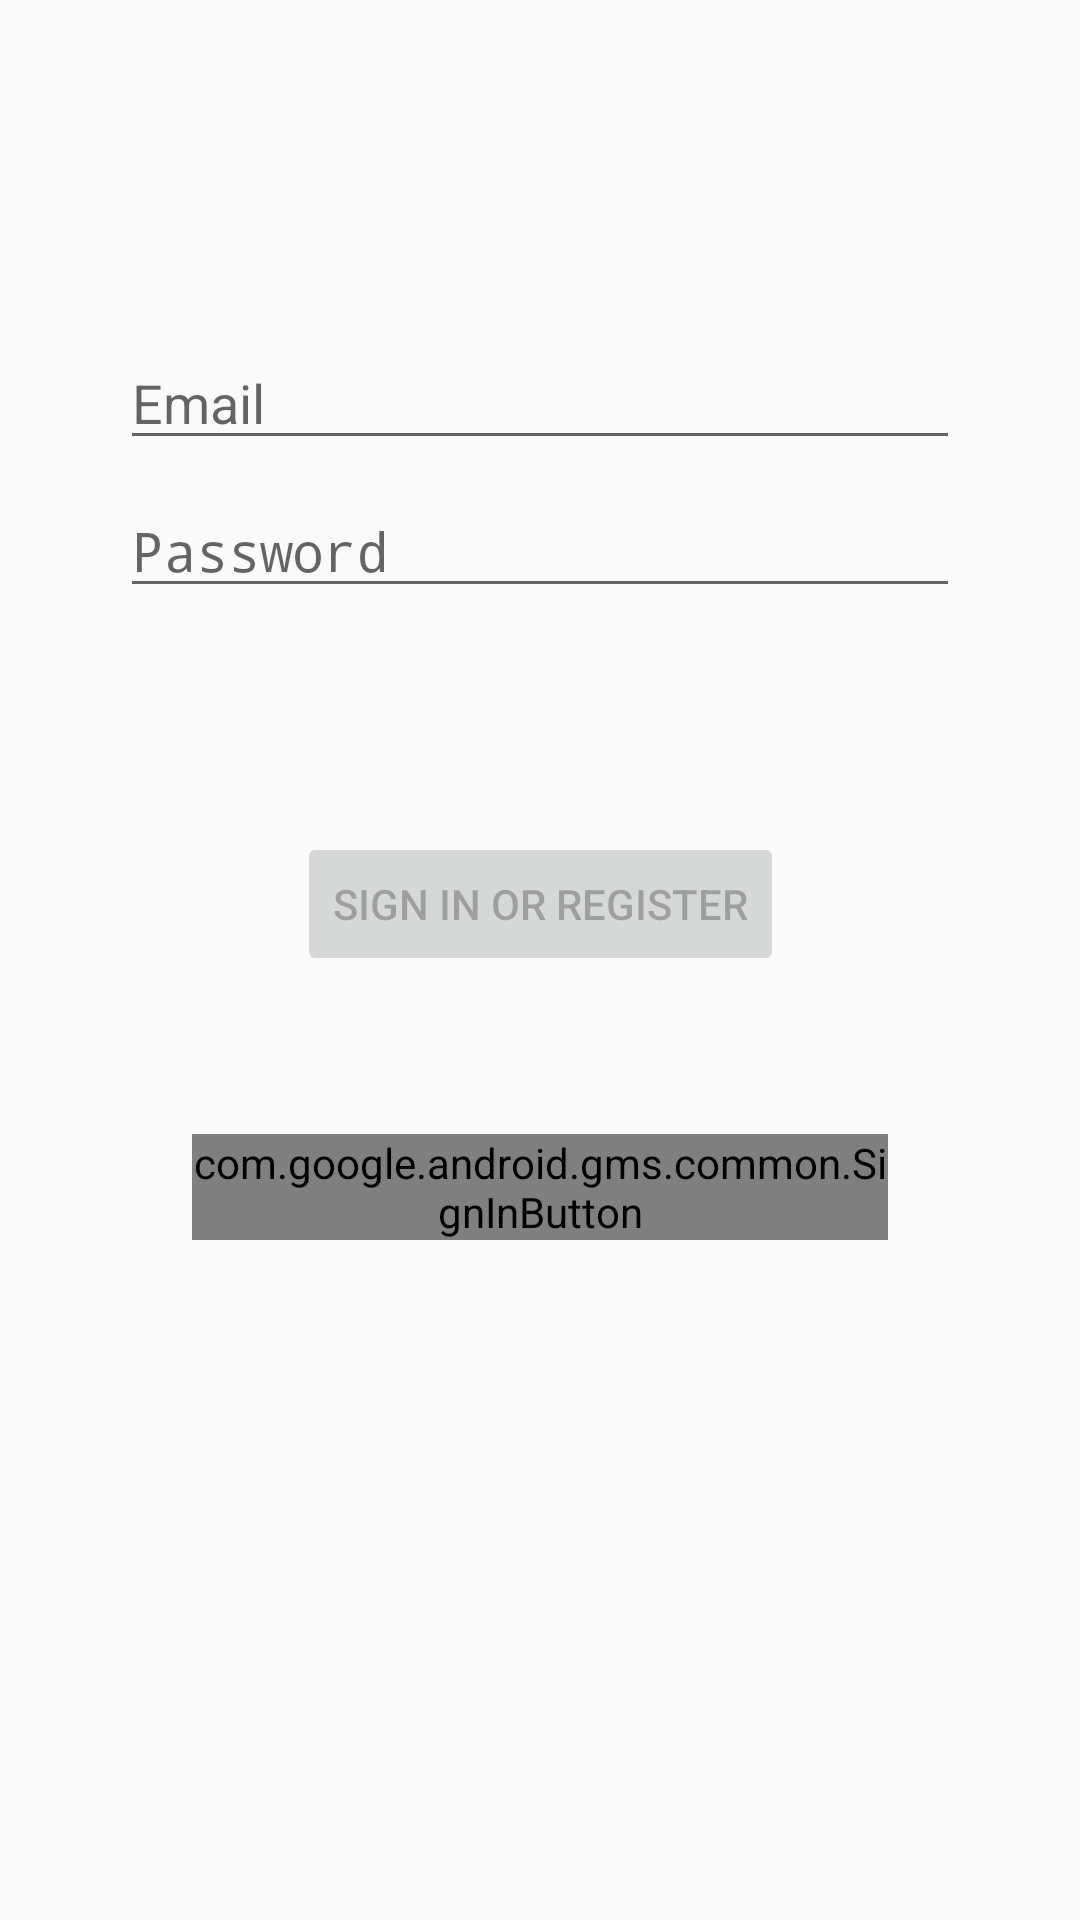

Reconstruct the res/layout file that produces this screen, plus the resources it refers to.
<!-- AndroidManifest.xml: activity theme AppTheme -->
<!-- res/layout/activity_login.xml -->
<?xml version="1.0" encoding="utf-8"?>
<androidx.constraintlayout.widget.ConstraintLayout xmlns:android="http://schemas.android.com/apk/res/android"
    xmlns:app="http://schemas.android.com/apk/res-auto"
    xmlns:tools="http://schemas.android.com/tools"
    android:id="@+id/container"
    android:layout_width="match_parent"
    android:layout_height="match_parent"
    android:paddingLeft="@dimen/activity_horizontal_margin"
    android:paddingTop="@dimen/activity_vertical_margin"
    android:paddingRight="@dimen/activity_horizontal_margin"
    android:paddingBottom="@dimen/activity_vertical_margin"
    tools:context=".ui.login.LoginActivity">

    <EditText
        android:id="@+id/username"
        android:layout_width="0dp"
        android:layout_height="wrap_content"
        android:layout_marginStart="24dp"
        android:layout_marginTop="96dp"
        android:layout_marginEnd="24dp"
        android:hint="@string/prompt_email"
        android:inputType="textEmailAddress"
        android:selectAllOnFocus="true"
        app:layout_constraintEnd_toEndOf="parent"
        app:layout_constraintStart_toStartOf="parent"
        app:layout_constraintTop_toTopOf="parent" />

    <EditText
        android:id="@+id/password"
        android:layout_width="0dp"
        android:layout_height="wrap_content"
        android:layout_marginStart="24dp"
        android:layout_marginTop="8dp"
        android:layout_marginEnd="24dp"
        android:hint="@string/prompt_password"
        android:imeActionLabel="@string/action_sign_in_short"
        android:imeOptions="actionDone"
        android:inputType="textPassword"
        android:selectAllOnFocus="true"
        app:layout_constraintEnd_toEndOf="parent"
        app:layout_constraintStart_toStartOf="parent"
        app:layout_constraintTop_toBottomOf="@+id/username" />

    <Button
        android:id="@+id/login"
        android:layout_width="wrap_content"
        android:layout_height="wrap_content"
        android:layout_gravity="start"
        android:layout_marginStart="48dp"
        android:layout_marginTop="16dp"
        android:layout_marginEnd="48dp"
        android:layout_marginBottom="64dp"
        android:enabled="false"
        android:text="@string/action_sign_in"
        app:layout_constraintBottom_toBottomOf="parent"
        app:layout_constraintEnd_toEndOf="parent"
        app:layout_constraintStart_toStartOf="parent"
        app:layout_constraintTop_toBottomOf="@+id/password"
        app:layout_constraintVertical_bias="0.2" />

    <com.google.android.gms.common.SignInButton
        android:id="@+id/login_with_google"
        android:layout_width="match_parent"
        android:layout_height="wrap_content"
        android:layout_gravity="start"
        android:layout_marginStart="48dp"
        android:layout_marginTop="16dp"
        android:layout_marginEnd="48dp"
        android:layout_marginBottom="64dp"
        android:enabled="false"
        android:text="@string/action_sign_in"
        app:layout_constraintBottom_toBottomOf="parent"
        app:layout_constraintEnd_toEndOf="parent"
        app:layout_constraintStart_toStartOf="parent"
        app:layout_constraintTop_toBottomOf="@+id/login"
        app:layout_constraintVertical_bias="0.2"  />

    <ProgressBar
        android:id="@+id/loading"
        android:layout_width="wrap_content"
        android:layout_height="wrap_content"
        android:layout_gravity="center"
        android:layout_marginStart="32dp"
        android:layout_marginTop="64dp"
        android:layout_marginEnd="32dp"
        android:layout_marginBottom="64dp"
        android:visibility="gone"
        app:layout_constraintBottom_toBottomOf="parent"
        app:layout_constraintEnd_toEndOf="@+id/password"
        app:layout_constraintStart_toStartOf="@+id/password"
        app:layout_constraintTop_toTopOf="parent"
        app:layout_constraintVertical_bias="0.3" />
</androidx.constraintlayout.widget.ConstraintLayout>
<!-- resources referenced by this layout -->
<resources>
  <dimen name="activity_horizontal_margin">16dp</dimen>
  <dimen name="activity_vertical_margin">16dp</dimen>
  <string name="action_sign_in">Sign in or register</string>
  <string name="action_sign_in_short">Sign in</string>
  <string name="prompt_email">Email</string>
  <string name="prompt_password">Password</string>
  <style name="AppTheme" parent="Theme.AppCompat.Light.DarkActionBar">
          
          <item name="colorPrimary">@color/colorPrimary</item>
          <item name="colorPrimaryDark">@color/colorPrimaryDark</item>
          <item name="colorAccent">@color/colorAccent</item>
      
          <item name="android:windowActivityTransitions">true</item>
          <item name="android:windowEnterTransition">@android:transition/slide_right</item>
          <item name="android:windowExitTransition">@android:transition/slide_left</item>
          <item name="windowActionBar">false</item>
          <item name="windowNoTitle">true</item>
      </style>
  <color name="colorPrimary">#4672CC</color>
  <color name="colorPrimaryDark">#3A4459</color>
  <color name="colorAccent">#451DA8</color>
</resources>
